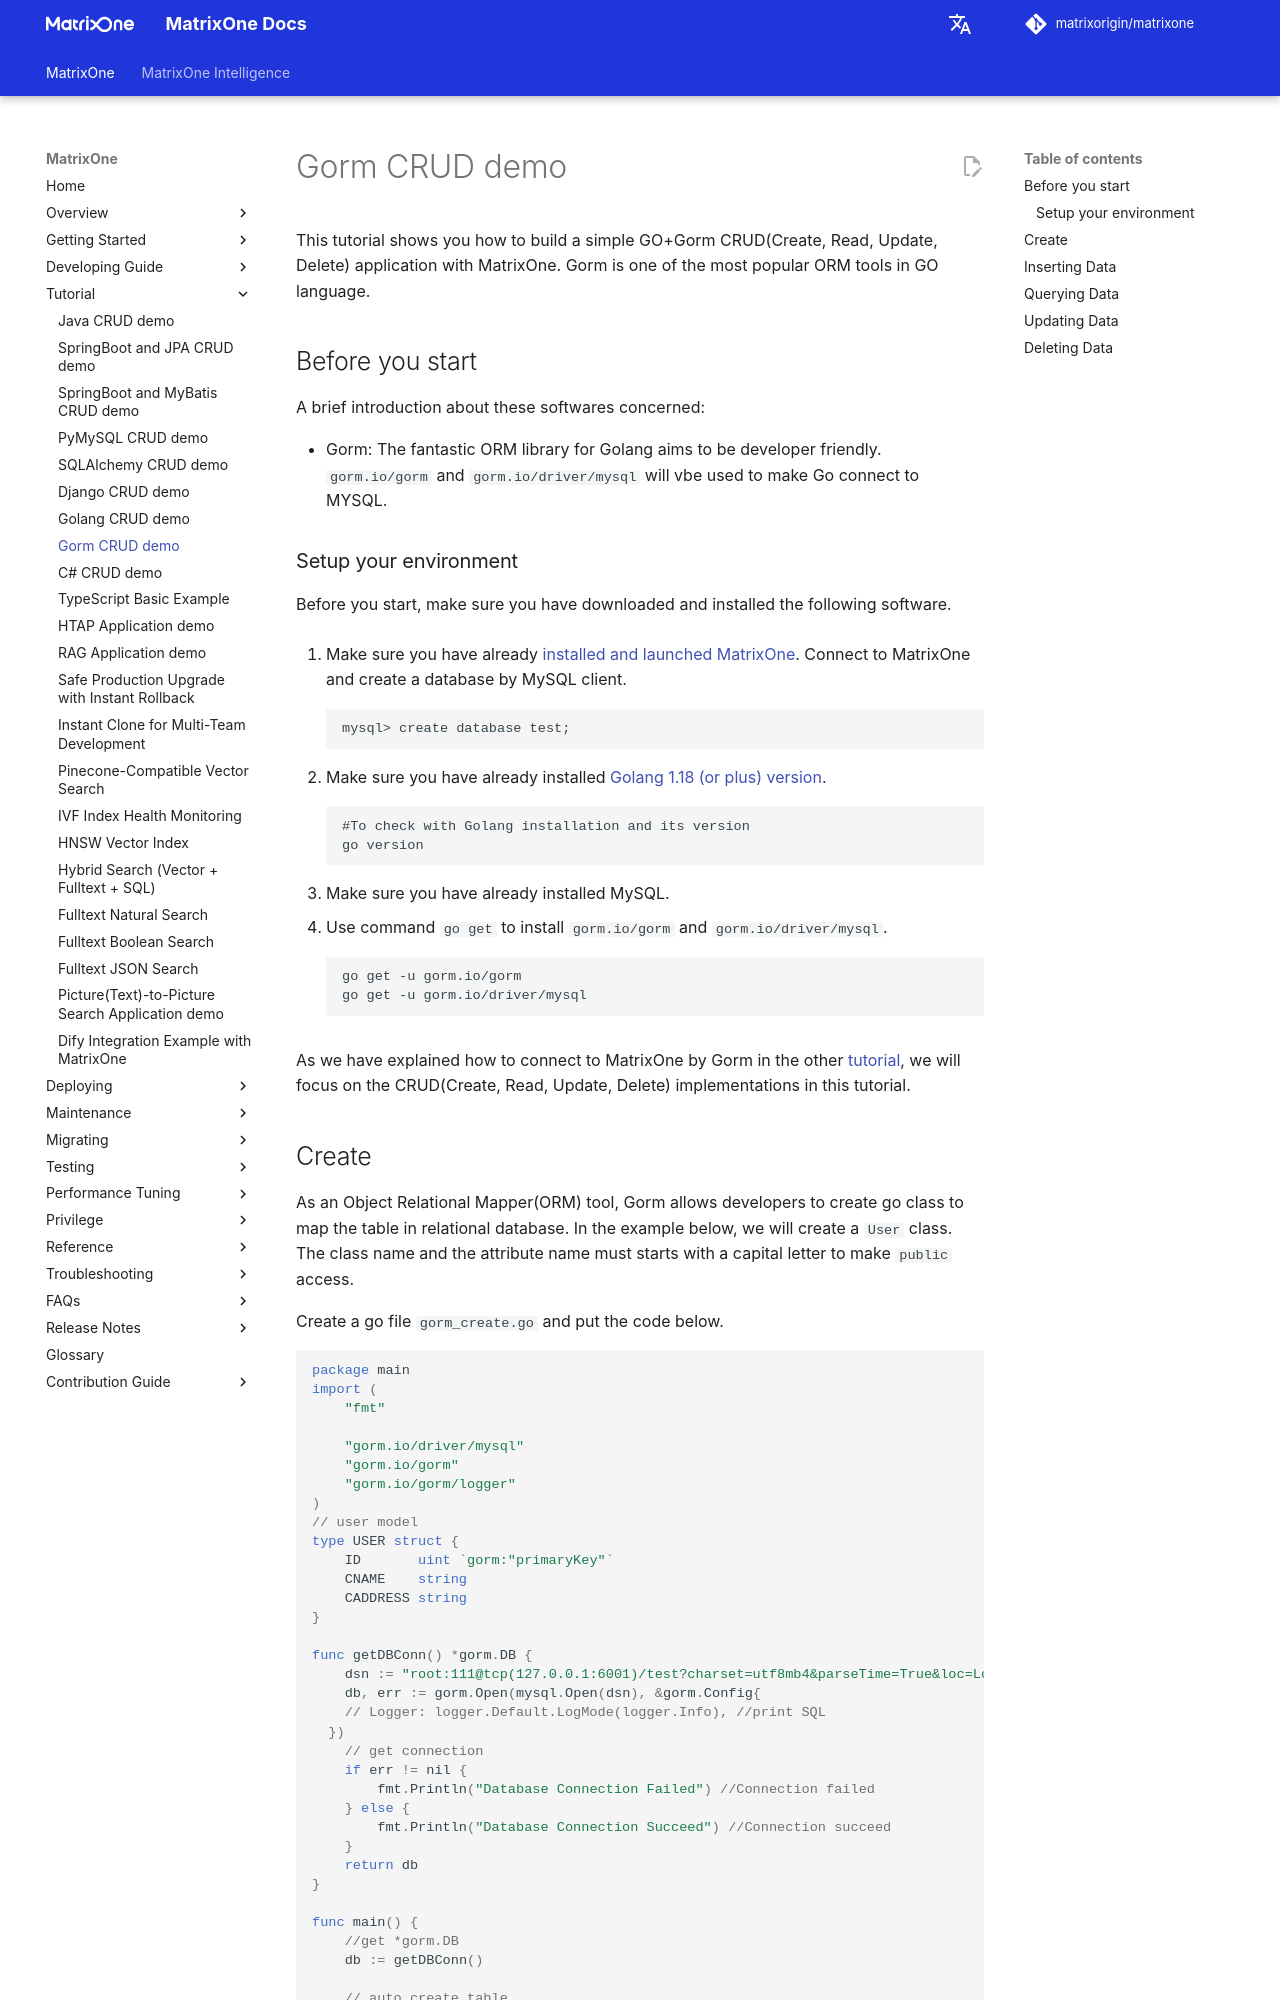

repository: matrixorigin/matrixorigin.io · page: v26.3.0.11/MatrixOne/Tutorial/gorm-golang-crud-demo/index.html · generator: mkdocs

# Gorm CRUD demo

This tutorial shows you how to build a simple GO+Gorm CRUD(Create, Read, Update, Delete) application with MatrixOne. Gorm is one of the most popular ORM tools in GO language.

## Before you start

A brief introduction about these softwares concerned:

* Gorm: The fantastic ORM library for Golang aims to be developer friendly. `gorm.io/gorm` and `gorm.io/driver/mysql` will vbe used to make Go connect to MYSQL.

### Setup your environment

Before you start, make sure you have downloaded and installed the following software.

1. Make sure you have already [installed and launched MatrixOne](../Get-Started/install-standalone-matrixone.md). Connect to MatrixOne and create a database by MySQL client.

    ```
    mysql> create database test;
    ```

2. Make sure you have already installed [Golang 1.18 (or plus) version](https://go.dev/dl/).

	```
	#To check with Golang installation and its version
	go version
	```

3. Make sure you have already installed MySQL.

4. Use command `go get` to install `gorm.io/gorm` and `gorm.io/driver/mysql`.

	```
	go get -u gorm.io/gorm
	go get -u gorm.io/driver/mysql
	```

As we have explained how to connect to MatrixOne by Gorm in the other [tutorial](../Develop/connect-mo/connect-to-matrixone-with-go.md), we will focus on the CRUD(Create, Read, Update, Delete) implementations in this tutorial.
